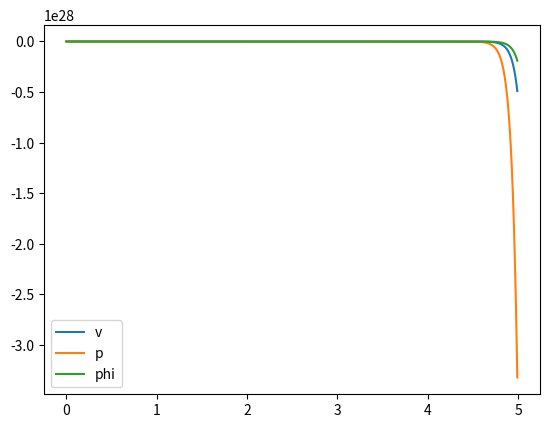

Source code (Python):
import numpy as np
import math as Math
import matplotlib.pyplot as plt

from collections import deque

"""
naming convention :

u̇
v̇
ẇ
ṗ
q̇
ṙ
θ
ϕ
ψ
δlat_lag
δlon_lag
δcol_lag
δpeḋ_lag
[du, dv, dw, dp, dq, dr, dtheta, dphi, dpsi, delta_lat_lag, delta_lon_lag, delta_col_lag, delta_ped_lag]
"""

du, dv, dw, dp, dq, dr, dtheta, dphi, dpsi, delta_lat_lag, delta_lon_lag, delta_col_lag, delta_ped_lag = np.zeros(13)

x_next = [du, dv, dw, dp, dq, dr, dtheta, dphi, dpsi, delta_lat_lag, delta_lon_lag, delta_col_lag, delta_ped_lag]

values = {
    "X_u": -0.6112,
    "M_u": 1.912,
    "X_dlon": -17.97,
    "M_dlon": 148.7,
    "Y_v": -0.4277,
    "L_v": -1.644,
    "Y_lat": 18.49,
    "L_lat": 157.3,
    "N_r": -0.5392,
    "N_ped": 18.51,
    "Z_col": -82.28,
    "tau_lon": 0.01718,
    "tau_lat": 0.01747,
    "tau_col": 0.01920,
    "tau_ped": 0.02915,
    "lag": -17.50,
    "lead": -3.169
}
g = 9.81

freq = 100
time_step = 1 / freq


A = np.zeros((13, 13))

A[0][0]  = values["X_u"]
A[0][6]  = -g
A[0][10] = values["X_dlon"]
A[1][1]  = values["Y_v"]
A[1][7]  = g
A[1][9]  = values["Y_lat"]
A[2][11] = values["Z_col"]
A[3][1]  = values["L_v"]
A[3][9]  = values["L_lat"]
A[4][0]  = values["M_u"]
A[4][10] = values["M_dlon"]
A[5][5]  = values["N_r"]
A[5][12] = values["N_ped"] - values["lag"] * values["lead"]
A[6][4]  = 1.0
A[7][3]  = 1.0
A[8][5]  = 1.0
A[9][9]  = -values["lag"]
A[10][10] = -values["lag"]
A[11][11] = -values["lag"]
A[12][12] = -values["lag"]

B = np.zeros((13, 4))

B[5][3] = values["lag"] * values["lead"]
B[9][0]  = values["lag"]
B[10][1] = values["lag"]
B[11][2] = values["lag"]
B[12][3] = values["lag"]

buffer_length_lon = Math.ceil(values["tau_lon"] / time_step)
buffer_length_lat = Math.ceil(values["tau_lat"] / time_step)
buffer_length_col = Math.ceil(values["tau_col"] / time_step)
buffer_length_ped = Math.ceil(values["tau_ped"] / time_step)


buffer_lon = deque([0]* buffer_length_lon, maxlen=buffer_length_lon)
buffer_lat = deque([0]* buffer_length_lat, maxlen=buffer_length_lat)
buffer_col = deque([0]* buffer_length_col, maxlen=buffer_length_col)
buffer_ped = deque([0]* buffer_length_ped, maxlen=buffer_length_ped)

print(buffer_length_lon)
print(buffer_length_lat)
print(buffer_length_col)
print(buffer_length_ped)


#dx = Ax + By  . A and B are defined now given x and y we can calculate dx


def step(x, y):

  buffer_lon.append(y[1])
  buffer_lat.append(y[0])
  buffer_col.append(y[2])
  buffer_ped.append(y[3])

  delayed_input = np.array([buffer_lat[0], buffer_lon[0], buffer_col[0], buffer_ped[0]])

  dt = A @ x + B @ delayed_input

  return x + dt * time_step

dt = time_step

T = 5.0
steps = int(T / dt)

x = np.zeros(13)
history = []

for k in range(steps):
    if k * dt > 1.0:
        action = np.array([0.5, 0.0, 0.0, 0.0])  # lateral step
    else:
        action = np.zeros(4)

    x = step(x, action)
    history.append(x.copy())

history = np.array(history)



t = np.arange(steps) * dt

# plt.figure()
# plt.plot(t, history[:, 3], label="p (roll rate)")
# plt.plot(t, history[:, 1], label="v (lateral velocity)")
# plt.legend()
# plt.show()

plt.plot(t, history[:,1], label="v")
plt.plot(t, history[:,3], label="p")
plt.plot(t, history[:,7], label="phi")
plt.legend()
plt.show()
